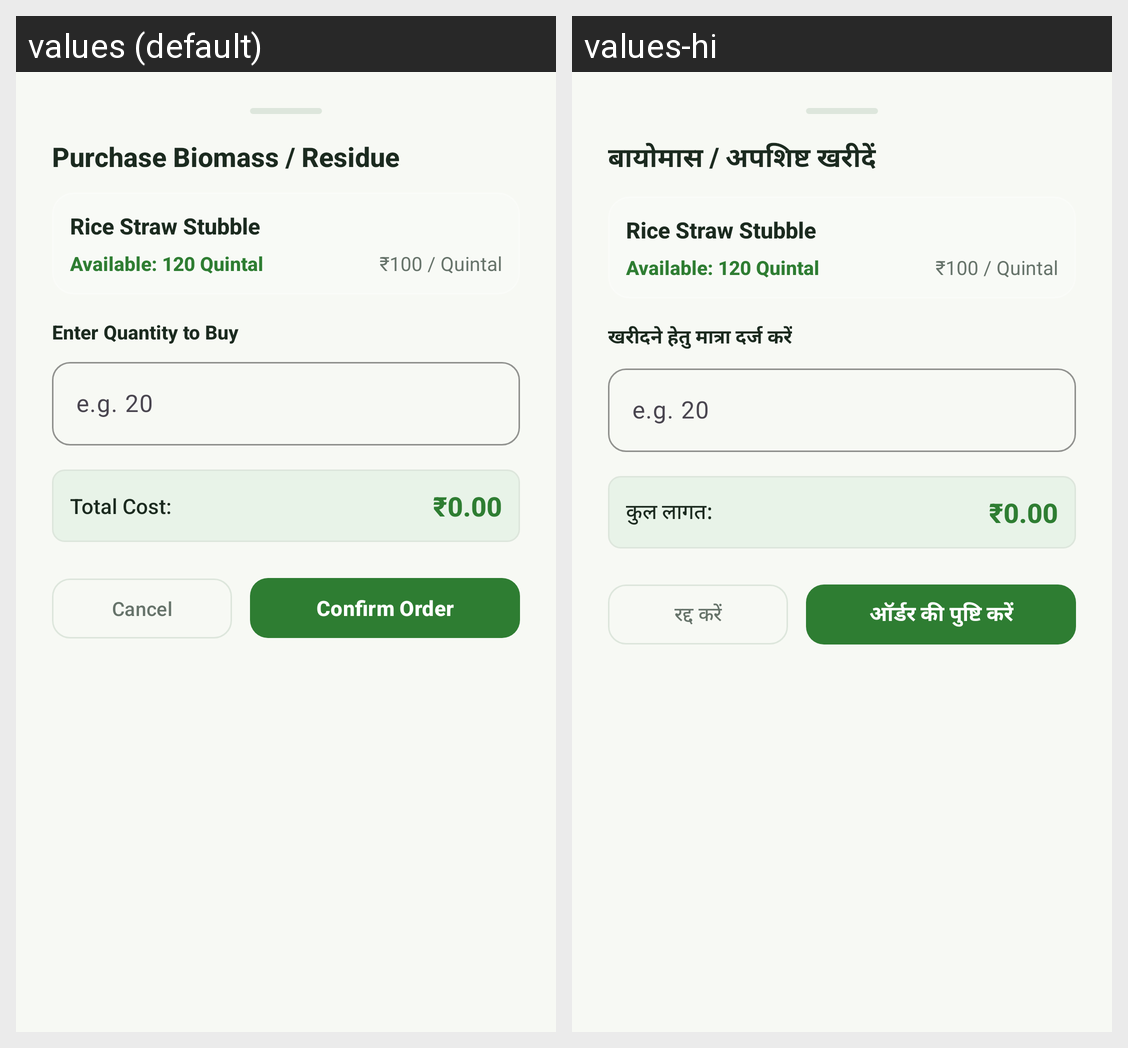

Locale-by-locale string values for the Android screen shown in this grid:
Android screen res/layout/dialog_purchase_quantity.xml rendered under 2 locales, left to right: values (default), values-hi. Device: Nexus 5 (rendered at 1080×1920; each locale shown at half size, 540×960, under a caption strip naming it); theme Theme.AgriLink.
Strings drawn on this screen, with the default value and each locale's value (text and hints the layout hard-codes, and strings that could not be matched under every locale, appear in the picture but are not listed):

purchase_dialog_title
  values: Purchase Biomass / Residue
  values-hi: बायोमास / अपशिष्ट खरीदें

enter_purchase_qty
  values: Enter Quantity to Buy
  values-hi: खरीदने हेतु मात्रा दर्ज करें

total_cost_label
  values: Total Cost:
  values-hi: कुल लागत:

cancel
  values: Cancel
  values-hi: रद्द करें

confirm_purchase_action
  values: Confirm Order
  values-hi: ऑर्डर की पुष्टि करें
